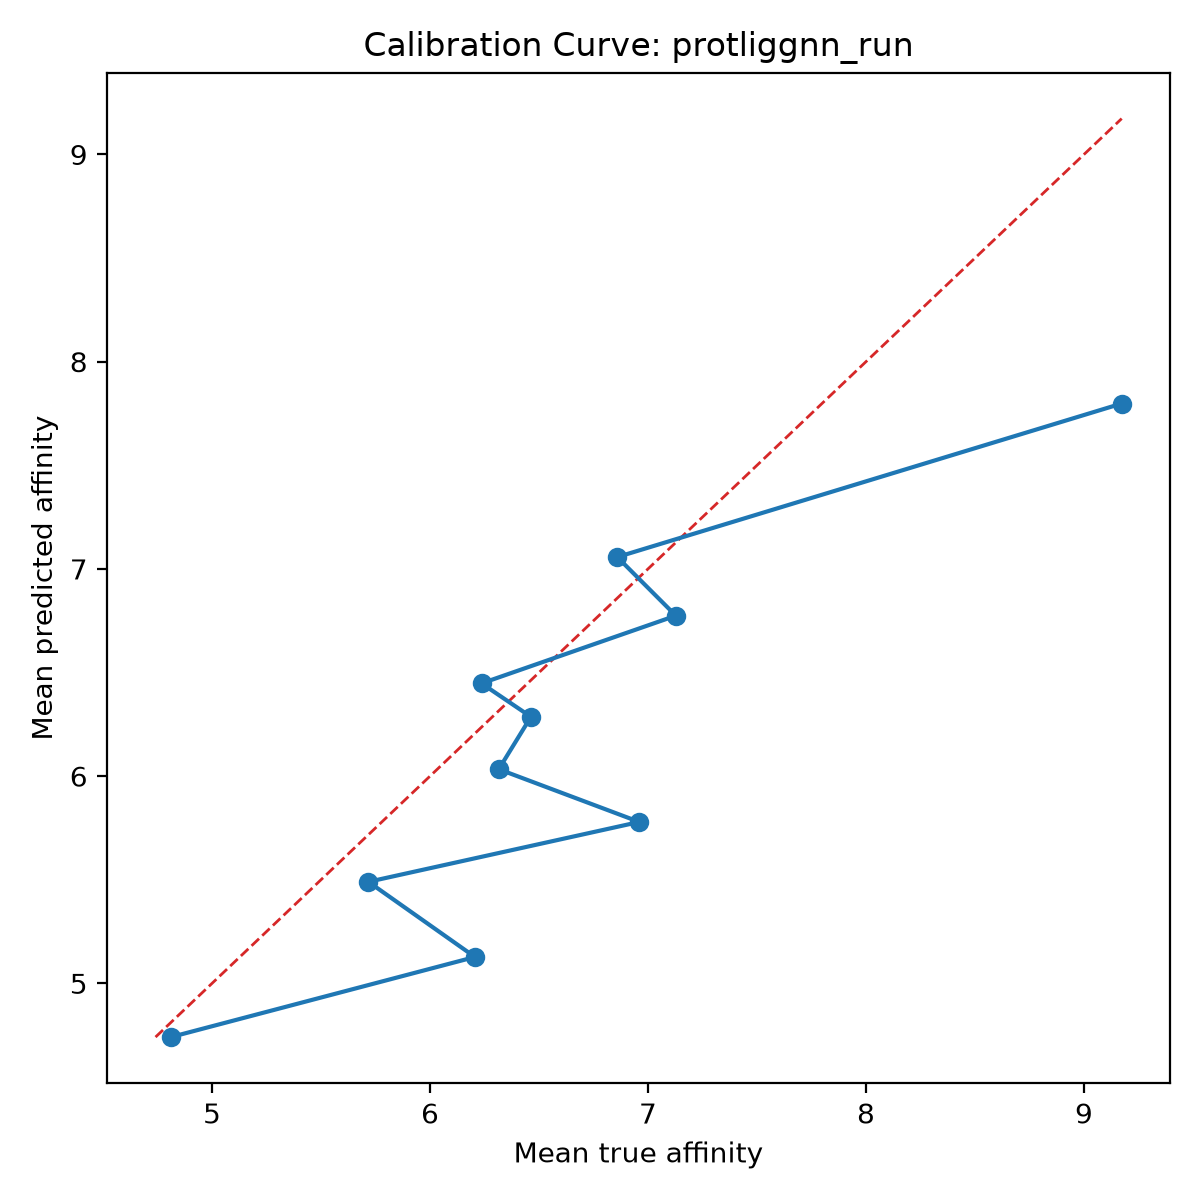

The data file committed next to this chart (first rows):
bin, count, mean_prediction, mean_true, calibration_error
1, 10, 4.741, 4.811, -0.07067
2, 10, 5.127, 6.206, -1.079
3, 10, 5.49, 5.717, -0.2273
4, 10, 5.779, 6.96, -1.181
5, 10, 6.033, 6.315, -0.2819
6, 10, 6.286, 6.463, -0.1767
7, 10, 6.448, 6.236, 0.2114
8, 10, 6.774, 7.128, -0.3535
9, 10, 7.057, 6.859, 0.1983
10, 10, 7.798, 9.173, -1.375
